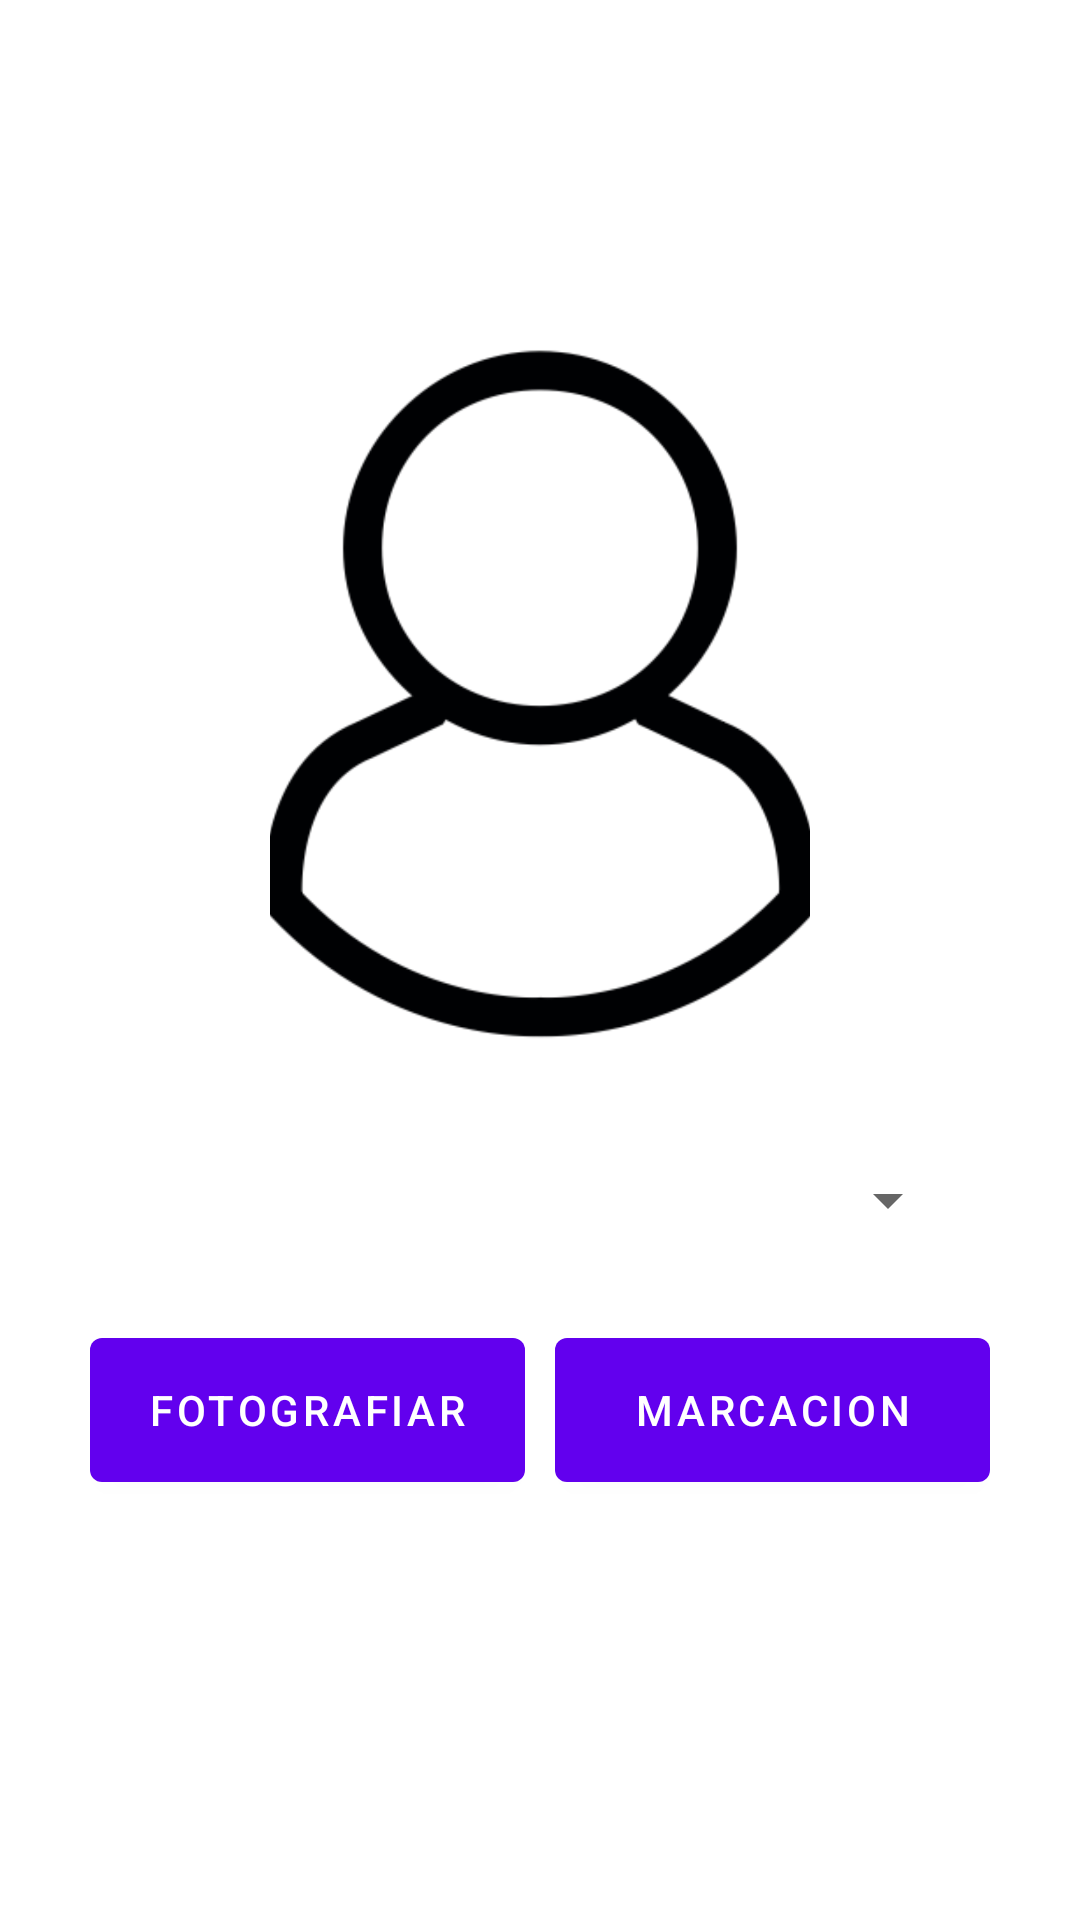

Write the Android layout XML for this screen, with the resource values it uses.
<!-- AndroidManifest.xml: application theme Theme.PaysheetEmployee -->
<!-- res/layout/activity_mark.xml -->
<?xml version="1.0" encoding="utf-8"?>
<LinearLayout xmlns:android="http://schemas.android.com/apk/res/android"
    xmlns:app="http://schemas.android.com/apk/res-auto"
    xmlns:tools="http://schemas.android.com/tools"
    android:layout_width="match_parent"
    android:layout_height="match_parent"
    android:orientation="vertical"
    tools:context=".MarkActivity">

    

    <LinearLayout
        android:layout_width="match_parent"
        android:layout_height="match_parent"
        android:gravity="center_vertical|center_horizontal">

        <LinearLayout
            android:layout_width="300dp"
            android:layout_height="500dp"
            android:orientation="vertical">

            <ImageView
                android:id="@+id/userPicture"
                android:layout_width="match_parent"
                android:layout_height="300dp"
                android:src="@mipmap/ic_user_picture_default"/>

            <RelativeLayout
                android:layout_width="match_parent"
                android:layout_height="200dp">

                <Spinner
                    android:id="@+id/spinner"
                    android:layout_width="match_parent"
                    android:layout_height="40dp"
                    android:layout_marginEnd="10dp"
                    android:layout_marginStart="10dp"
                    android:layout_marginBottom="10dp"
                    android:layout_marginTop="10dp"
                    android:spinnerMode="dialog"
                    android:prompt="@string/hint_resource"/>

                <LinearLayout
                    android:layout_width="300dp"
                    android:layout_height="200dp"
                    android:orientation="horizontal"
                    android:gravity="center_vertical">

                    <Button
                        android:layout_width="145dp"
                        android:layout_height="60dp"
                        android:text="FOTOGRAFIAR"
                        android:onClick="sacarFoto"/>

                    <Button
                        android:layout_width="145dp"
                        android:layout_height="60dp"
                        android:text="MARCACION"
                        android:layout_marginLeft="10dp"
                        android:onClick="enviarMarcacion"/>
                </LinearLayout>
            </RelativeLayout>
        </LinearLayout>

    </LinearLayout>
</LinearLayout>
<!-- resources referenced by this layout -->
<resources>
  <color name="colorPrimary">#FF6200EE</color>
  <color name="white">#FFFFFFFF</color>
  <!-- mipmap ic_user_picture_default: png bitmap (mipmap-hdpi, 49964 bytes) -->
  <string name="app_name">PaysheetEmployee</string>
  <string name="hint_resource">Tipo Marcación:</string>
  <style name="Theme.PaysheetEmployee" parent="Theme.MaterialComponents.DayNight.DarkActionBar">
          
          <item name="colorPrimary">@color/colorPrimary</item>
          <item name="colorPrimaryVariant">@color/colorPrimaryVariant</item>
          <item name="colorOnPrimary">@color/white</item>
          
          <item name="colorSecondary">@color/colorSecondary</item>
          <item name="colorSecondaryVariant">@color/colorSecondaryVariant</item>
          <item name="colorOnSecondary">@color/black</item>
          
          <item name="android:statusBarColor" tools:targetApi="l">?attr/colorPrimaryVariant</item>
          
      </style>
  <color name="colorPrimaryVariant">#FF3700B3</color>
  <color name="colorSecondary">#FF03DAC5</color>
  <color name="colorSecondaryVariant">#FF018786</color>
  <color name="black">#FF000000</color>
</resources>
